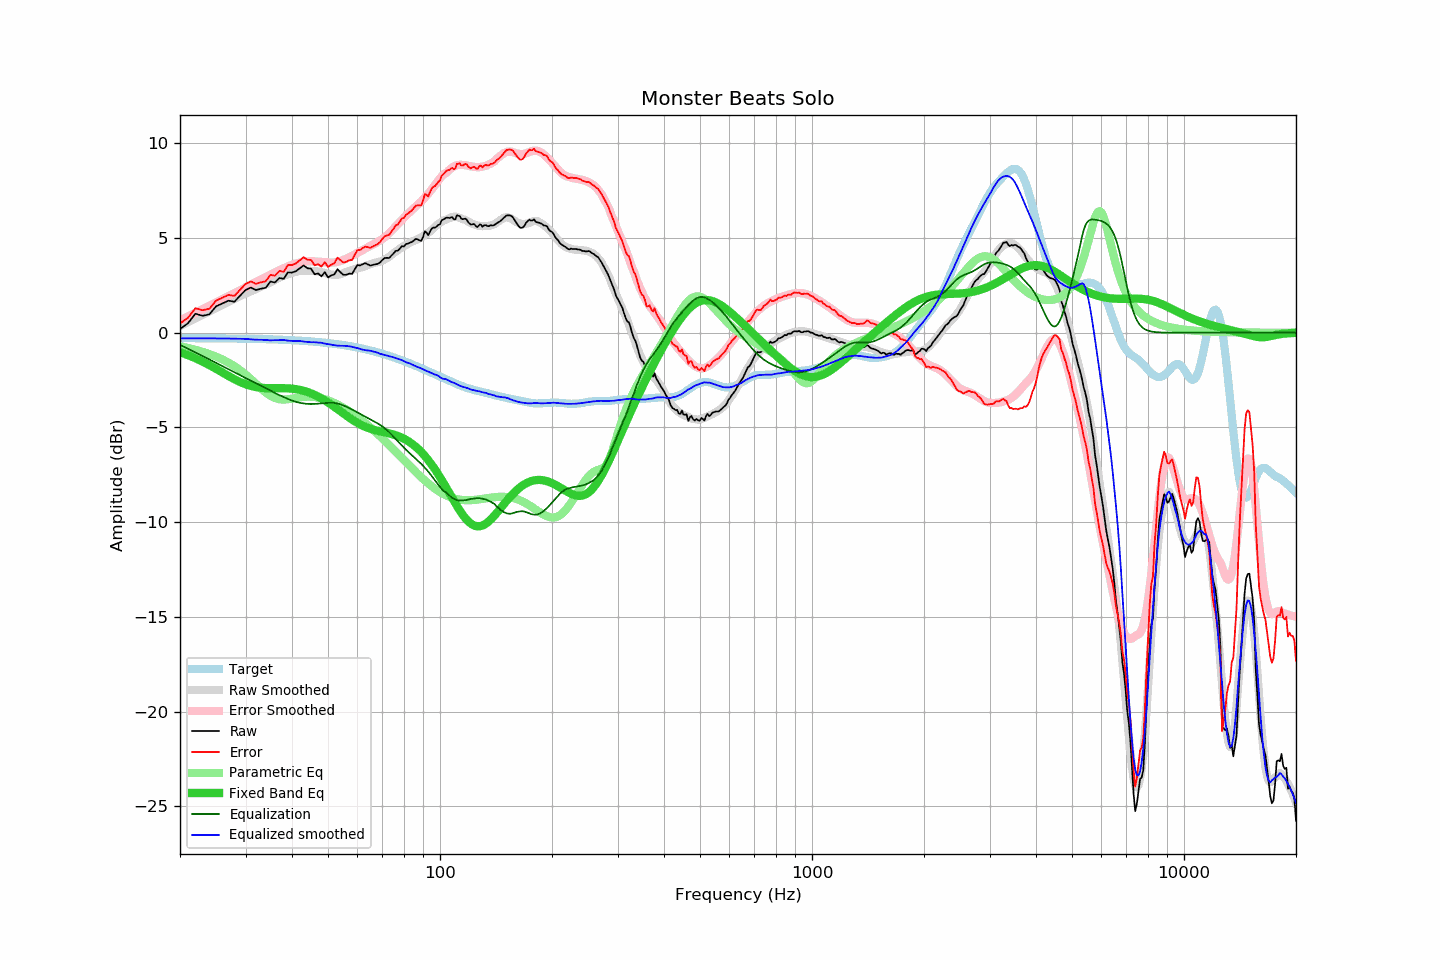

Source data for this figure (header and first rows):
frequency, raw, error, smoothed, error_smoothed, equalization, parametric_eq, equalized_raw, equalized_smoothed, target
20, 0.20, 0.49, 0.34, 0.65, -0.65, -1.03, -0.45, -0.30, -0.29
21, 0.49, 0.78, 0.55, 0.85, -0.85, -1.18, -0.36, -0.30, -0.29
22, 1.00, 1.29, 0.74, 1.04, -1.04, -1.35, -0.04, -0.30, -0.29
23, 0.89, 1.18, 0.93, 1.23, -1.23, -1.53, -0.34, -0.30, -0.29
24, 0.97, 1.27, 1.12, 1.42, -1.42, -1.72, -0.45, -0.30, -0.30
25, 1.39, 1.69, 1.29, 1.59, -1.59, -1.91, -0.20, -0.30, -0.30
26, 1.54, 1.84, 1.46, 1.77, -1.77, -2.10, -0.23, -0.31, -0.30
27, 1.69, 2.00, 1.62, 1.93, -1.93, -2.29, -0.24, -0.31, -0.31
28, 1.63, 1.94, 1.78, 2.09, -2.09, -2.46, -0.46, -0.32, -0.31
29, 1.95, 2.26, 1.93, 2.25, -2.25, -2.60, -0.30, -0.32, -0.31
30, 2.25, 2.57, 2.07, 2.40, -2.40, -2.72, -0.15, -0.33, -0.32
31, 2.38, 2.70, 2.18, 2.53, -2.53, -2.81, -0.15, -0.35, -0.32
32, 2.25, 2.58, 2.29, 2.67, -2.67, -2.87, -0.42, -0.37, -0.33
33, 2.32, 2.66, 2.42, 2.80, -2.80, -2.91, -0.48, -0.37, -0.34
34, 2.37, 2.71, 2.54, 2.93, -2.93, -2.93, -0.56, -0.39, -0.34
35, 2.70, 3.05, 2.65, 3.06, -3.06, -2.93, -0.36, -0.41, -0.35
36, 2.65, 3.01, 2.79, 3.18, -3.18, -2.93, -0.53, -0.40, -0.36
37, 2.89, 3.26, 2.90, 3.30, -3.30, -2.93, -0.41, -0.39, -0.37
38, 2.84, 3.22, 3.02, 3.40, -3.40, -2.93, -0.56, -0.39, -0.38
39, 3.18, 3.57, 3.08, 3.50, -3.50, -2.94, -0.32, -0.42, -0.39
40, 3.17, 3.57, 3.15, 3.58, -3.58, -2.96, -0.41, -0.43, -0.40
41, 3.25, 3.66, 3.21, 3.65, -3.65, -2.98, -0.40, -0.44, -0.41
42, 3.40, 3.82, 3.26, 3.70, -3.70, -3.02, -0.30, -0.44, -0.42
43, 3.55, 3.98, 3.27, 3.74, -3.74, -3.07, -0.19, -0.47, -0.43
44, 3.40, 3.85, 3.27, 3.76, -3.76, -3.13, -0.36, -0.49, -0.45
45, 3.38, 3.84, 3.26, 3.77, -3.77, -3.20, -0.39, -0.50, -0.46
46, 3.08, 3.56, 3.26, 3.76, -3.76, -3.28, -0.68, -0.50, -0.48
47, 3.13, 3.62, 3.23, 3.75, -3.75, -3.37, -0.62, -0.52, -0.49
48, 2.97, 3.48, 3.20, 3.73, -3.73, -3.47, -0.76, -0.53, -0.51
49, 3.20, 3.73, 3.15, 3.72, -3.72, -3.57, -0.52, -0.58, -0.53
50, 2.92, 3.47, 3.10, 3.71, -3.71, -3.68, -0.79, -0.61, -0.55
51, 3.02, 3.59, 3.07, 3.70, -3.70, -3.80, -0.68, -0.63, -0.57
52, 3.08, 3.67, 3.05, 3.71, -3.71, -3.91, -0.63, -0.66, -0.59
53, 3.35, 3.96, 3.05, 3.74, -3.74, -4.03, -0.39, -0.68, -0.61
54, 3.19, 3.82, 3.09, 3.78, -3.78, -4.15, -0.59, -0.69, -0.63
55, 3.05, 3.71, 3.15, 3.84, -3.84, -4.27, -0.79, -0.70, -0.66
56, 3.06, 3.74, 3.21, 3.91, -3.91, -4.38, -0.85, -0.70, -0.68
57, 3.12, 3.83, 3.26, 3.98, -3.98, -4.48, -0.86, -0.72, -0.71
58, 3.10, 3.83, 3.31, 4.05, -4.05, -4.59, -0.95, -0.74, -0.73
59, 3.35, 4.11, 3.35, 4.13, -4.13, -4.68, -0.78, -0.78, -0.76
60, 3.57, 4.36, 3.40, 4.21, -4.21, -4.77, -0.64, -0.81, -0.79
61, 3.55, 4.37, 3.43, 4.29, -4.29, -4.84, -0.74, -0.86, -0.82
62, 3.62, 4.47, 3.47, 4.36, -4.36, -4.91, -0.74, -0.90, -0.85
63, 3.67, 4.55, 3.51, 4.44, -4.44, -4.97, -0.77, -0.92, -0.88
64, 3.60, 4.51, 3.57, 4.51, -4.51, -5.03, -0.91, -0.94, -0.91
65, 3.54, 4.48, 3.62, 4.58, -4.58, -5.07, -1.04, -0.96, -0.94
66, 3.58, 4.55, 3.66, 4.65, -4.65, -5.11, -1.07, -0.99, -0.97
67, 3.61, 4.62, 3.70, 4.72, -4.72, -5.15, -1.11, -1.02, -1.01
68, 3.63, 4.67, 3.73, 4.79, -4.79, -5.18, -1.16, -1.06, -1.04
69, 3.71, 4.79, 3.75, 4.87, -4.87, -5.21, -1.16, -1.11, -1.08
70, 3.84, 4.95, 3.80, 4.95, -4.95, -5.24, -1.11, -1.15, -1.11
71, 3.94, 5.09, 3.86, 5.04, -5.04, -5.26, -1.10, -1.18, -1.15
72, 3.95, 5.14, 3.93, 5.14, -5.14, -5.29, -1.19, -1.21, -1.19
73, 3.94, 5.16, 4.01, 5.25, -5.25, -5.32, -1.31, -1.24, -1.22
74, 4.07, 5.33, 4.10, 5.37, -5.37, -5.35, -1.30, -1.27, -1.26
75, 4.18, 5.48, 4.19, 5.49, -5.49, -5.38, -1.31, -1.30, -1.30
76, 4.32, 5.66, 4.27, 5.61, -5.61, -5.42, -1.29, -1.34, -1.34
77, 4.33, 5.71, 4.35, 5.73, -5.73, -5.45, -1.40, -1.38, -1.38
78, 4.44, 5.86, 4.43, 5.85, -5.85, -5.50, -1.41, -1.41, -1.42
79, 4.57, 6.03, 4.51, 5.96, -5.96, -5.55, -1.39, -1.45, -1.46
... 553 more rows
